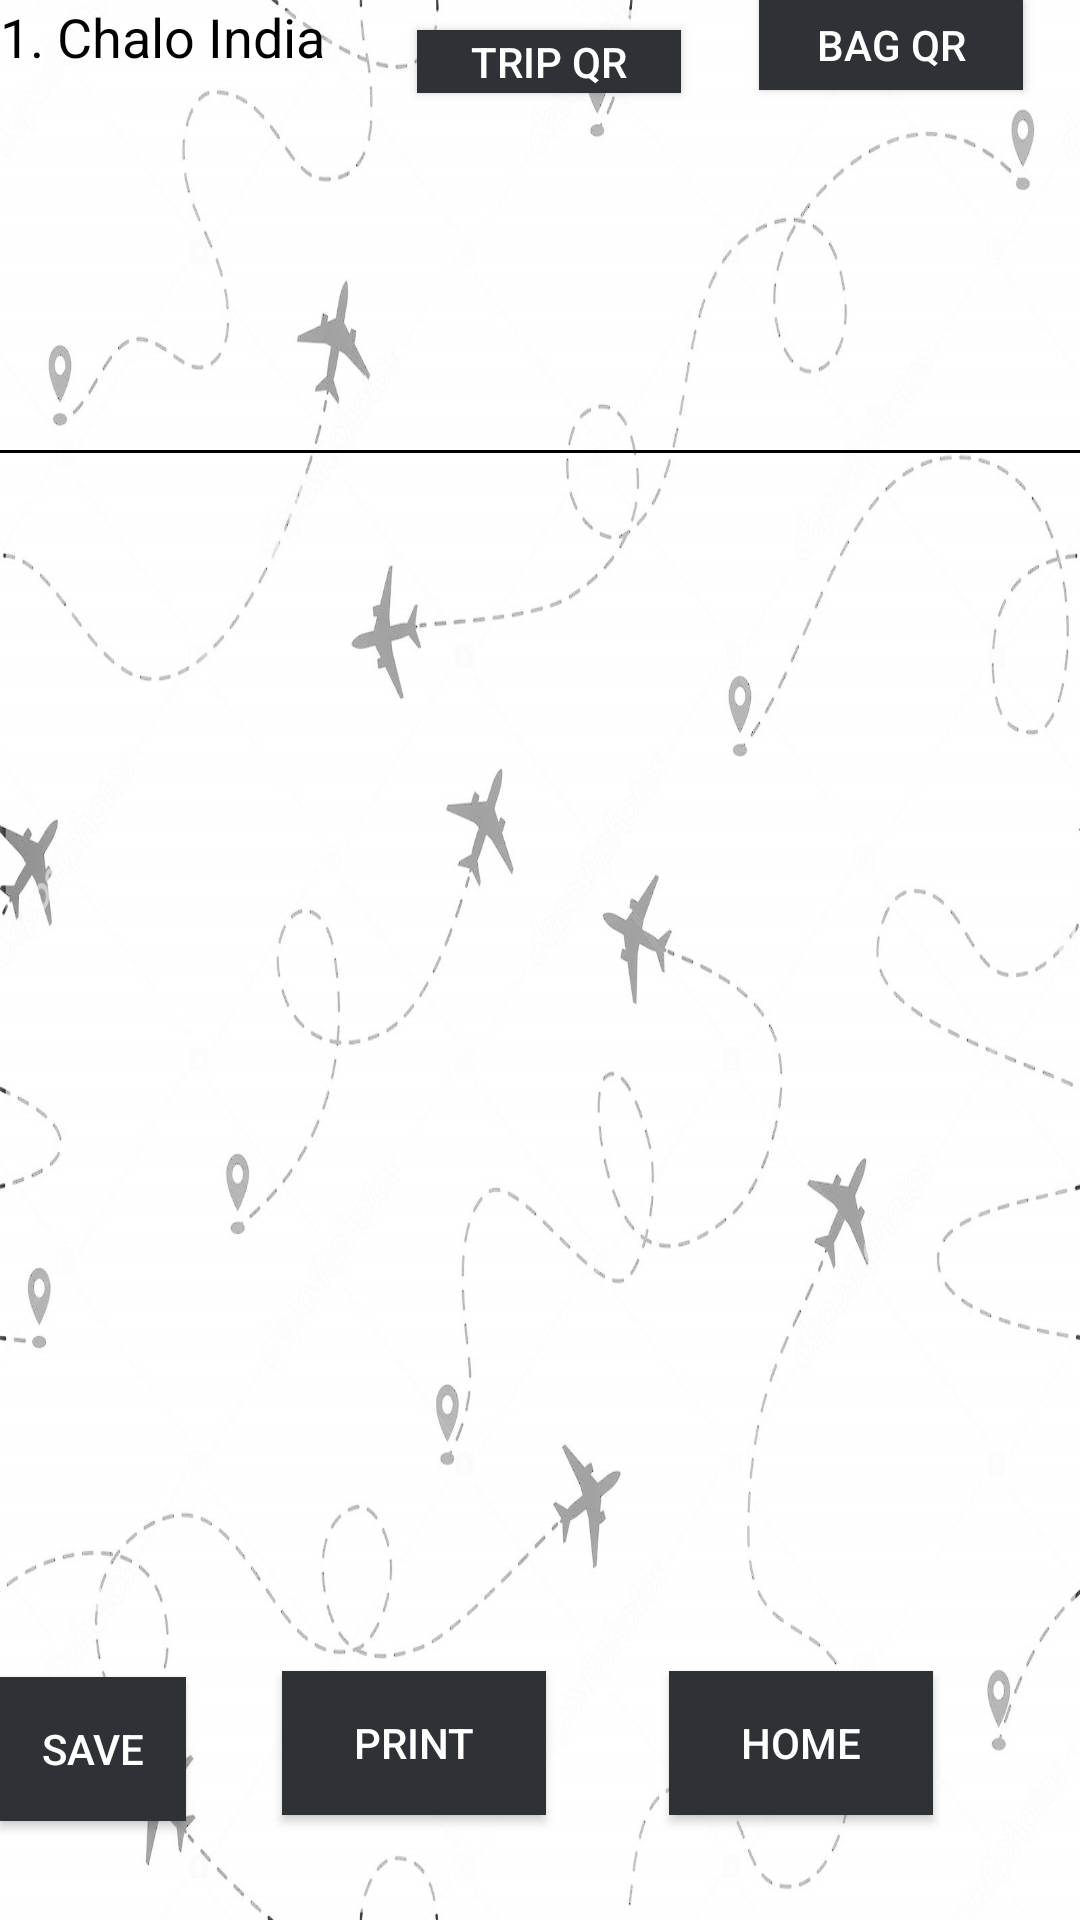

The Android layout XML behind this screen, and the referenced resources:
<!-- AndroidManifest.xml: application theme AppTheme -->
<!-- res/layout/activity_generate_qr.xml -->
<?xml version="1.0" encoding="utf-8"?>
<RelativeLayout xmlns:android="http://schemas.android.com/apk/res/android"
    xmlns:app="http://schemas.android.com/apk/res-auto"
    xmlns:tools="http://schemas.android.com/tools"
    android:layout_width="match_parent"
    android:layout_height="match_parent"
    android:layout_alignParentEnd="true"
    android:layout_alignParentBottom="true"
    android:background="@drawable/atm"
    tools:context=".GenerateQRActivity">


    <Button
        android:id="@+id/gen_btn"
        android:layout_width="wrap_content"
        android:layout_height="wrap_content"
        android:layout_alignParentEnd="true"
        android:layout_alignParentBottom="true"
        android:layout_marginTop="10dp"
        android:layout_marginEnd="133dp"
        android:layout_marginBottom="609dp"
        android:background="@color/bg_register"
        android:text="Trip QR"
        android:textColor="@color/colorWhite" />
    <View
        android:layout_width="match_parent"
        android:layout_height="1dp"
        android:layout_marginTop="150dp"
        android:background="@android:color/black"/>


    <ImageView
        android:id="@+id/image"
        android:layout_width="373dp"
        android:layout_height="403dp"
        android:layout_alignParentStart="false"
        android:layout_alignParentLeft="true"
        android:layout_alignParentEnd="true"
        android:layout_alignParentRight="true"
        android:layout_alignParentBottom="true"
        android:layout_marginStart="0dp"
        android:layout_marginLeft="18dp"
        android:layout_marginEnd="19dp"
        android:layout_marginRight="19dp"
        android:layout_marginBottom="107dp" />

    <Button
        android:id="@+id/save_btn"
        android:layout_width="wrap_content"
        android:layout_height="wrap_content"

        android:layout_alignParentEnd="true"
        android:layout_alignParentBottom="true"
        android:layout_marginEnd="298dp"
        android:layout_marginBottom="33dp"
        android:background="@color/bg_register"
        android:isScrollContainer="true"
        android:text="Save"
        android:textColor="@color/colorWhite" />

    <Button
        android:id="@+id/print_btn"
        android:layout_width="wrap_content"
        android:layout_height="wrap_content"


        android:layout_alignParentEnd="true"
        android:layout_alignParentBottom="true"
        android:layout_marginEnd="178dp"
        android:layout_marginBottom="35dp"
        android:background="@color/bg_register"
        android:text="Print"
        android:textColor="@color/colorWhite" />


    <Button
        android:id="@+id/en_btn"
        android:layout_width="wrap_content"
        android:layout_height="wrap_content"
        android:layout_alignParentEnd="true"
        android:layout_alignParentBottom="true"
        android:layout_marginEnd="19dp"
        android:layout_marginBottom="610dp"
        android:background="@color/bg_register"
        android:text="BAG QR"
        android:textColor="@color/colorWhite" />


    <TextView
        android:id="@+id/nm"
        android:layout_width="167dp"
        android:layout_height="45dp"
        android:layout_alignParentEnd="true"
        android:layout_alignParentBottom="true"
        android:layout_marginEnd="231dp"
        android:layout_marginBottom="612dp"
        android:text="1. Chalo India"
        android:textAlignment="textStart"
        android:textAllCaps="false"
        android:textColor="@color/colorBlack"
        android:textSize="18sp" />

    <Button
        android:id="@+id/home"
        android:layout_width="wrap_content"
        android:layout_height="wrap_content"
        android:layout_alignParentEnd="true"
        android:layout_alignParentBottom="true"
        android:layout_marginEnd="49dp"
        android:layout_marginBottom="35dp"
        android:background="@color/bg_register"
        android:text="HOME"
        android:textColor="@color/colorWhite" />


</RelativeLayout>
<!-- resources referenced by this layout -->
<resources>
  <color name="bg_register">#2E3237</color>
  <color name="colorBlack">#000000</color>
  <color name="colorWhite">#FFFFFF</color>
  <!-- drawable atm: png bitmap (drawable, 525012 bytes) -->
  <style name="AppTheme" parent="Theme.AppCompat.Light.DarkActionBar">
  
          
          <item name="colorPrimary">@color/colorPrimary</item>
          <item name="colorPrimaryDark">@color/colorPrimaryDark</item>
          <item name="colorAccent">@color/colorAccent</item>
      </style>
  <color name="colorPrimary">#4CAF50</color>
  <color name="colorPrimaryDark">#8BC34A</color>
  <color name="colorAccent">#FF4081</color>
</resources>
